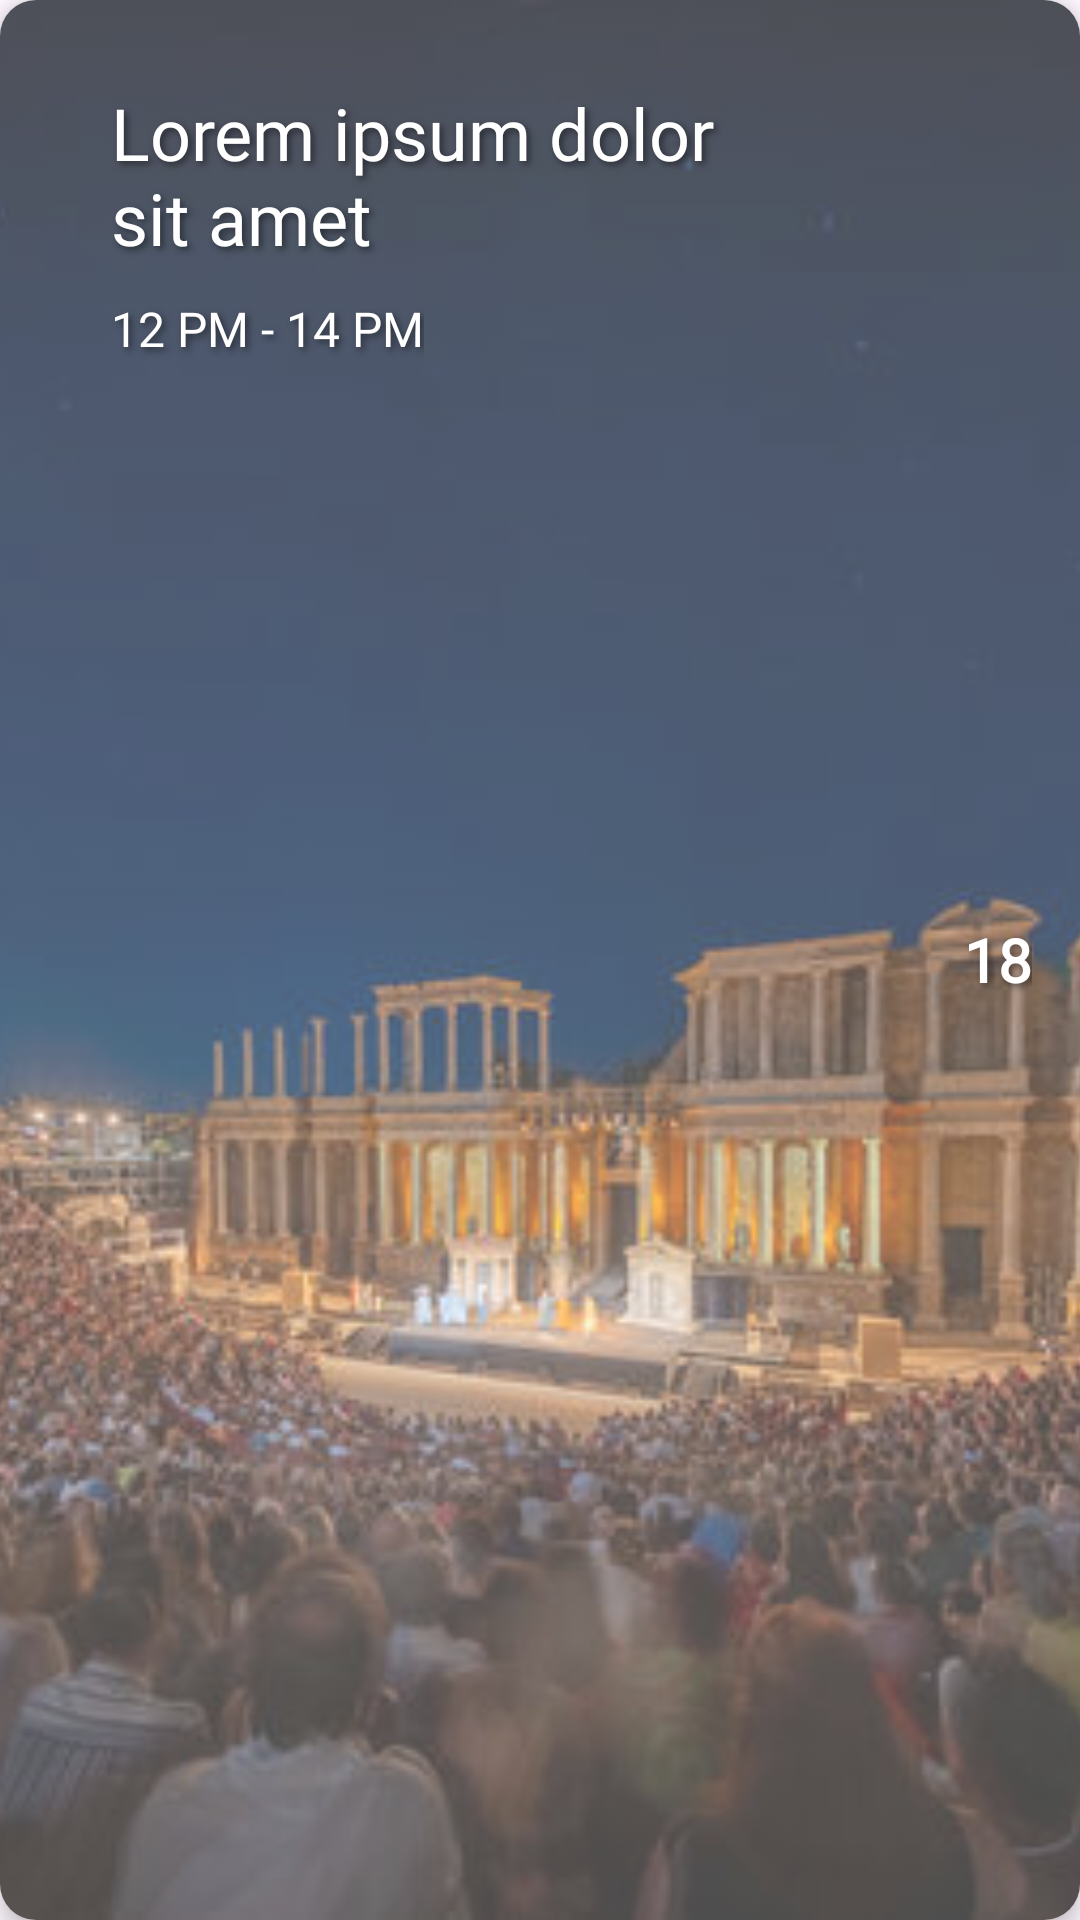

Produce the Android XML layout that renders to this screen, including the resource entries it uses.
<!-- AndroidManifest.xml: application theme Theme.VibeMobile -->
<!-- res/layout/ticket_item.xml -->
<?xml version="1.0" encoding="utf-8"?>
<androidx.cardview.widget.CardView
    android:id="@+id/ticket_item"
    xmlns:android="http://schemas.android.com/apk/res/android"
    xmlns:app="http://schemas.android.com/apk/res-auto"
    android:layout_width="match_parent"
    android:layout_height="137dp"
    app:cardCornerRadius="12dp"
    app:cardElevation="4dp"
    android:layout_margin="22dp">

    <RelativeLayout
        android:layout_width="match_parent"
        android:layout_height="match_parent">

        
        <ImageView
            android:id="@+id/ticket_image"
            android:layout_width="match_parent"
            android:layout_height="match_parent"
            android:scaleType="centerCrop"
            android:alpha="0.7"
            android:src="@drawable/evento_image"/>

        
        <TextView
            android:id="@+id/ticket_title"
            android:layout_width="220dp"
            android:layout_height="wrap_content"
            android:text="Lorem ipsum dolor sit amet"
            android:textColor="@android:color/white"
            android:shadowColor="#80000000"
            android:shadowDx="3"
            android:shadowDy="3"
            android:shadowRadius="6"
            android:textSize="24sp"
            android:fontFamily="@font/gabarito_regular"
            android:layout_marginStart="37dp"
            android:layout_marginTop="28dp"/>

        
        <TextView
            android:id="@+id/ticket_time"
            android:layout_width="wrap_content"
            android:layout_height="wrap_content"
            android:text="12 PM - 14 PM"
            android:textColor="@android:color/white"
            android:shadowColor="#80000000"
            android:shadowDx="3"
            android:shadowDy="3"
            android:shadowRadius="6"
            android:textSize="16sp"
            android:fontFamily="@font/gabarito_regular"
            android:layout_below="@id/ticket_title"
            android:layout_marginStart="37dp"
            android:layout_marginTop="10dp"/>

        
        <LinearLayout
            android:layout_width="wrap_content"
            android:layout_height="wrap_content"
            android:layout_alignParentEnd="true"
            android:layout_marginEnd="16dp"
            android:layout_centerVertical="true"
            android:orientation="vertical">

            <TextView
                android:id="@+id/ticket_day"
                android:layout_width="wrap_content"
                android:layout_height="wrap_content"
                android:text="18"
                android:fontFamily="@font/lato_bold"
                android:textColor="@android:color/white"
                android:shadowColor="#80000000"
                android:shadowDx="3"
                android:shadowDy="3"
                android:shadowRadius="6"
                android:textSize="20sp"
                android:textStyle="bold"
                android:gravity="center"/>
        </LinearLayout>
    </RelativeLayout>
</androidx.cardview.widget.CardView>
<!-- resources referenced by this layout -->
<resources>
  <!-- drawable evento_image: jpg bitmap (drawable, 56918 bytes) -->
  <style name="Theme.VibeMobile" parent="Base.Theme.VibeMobile" />
  <style name="Base.Theme.VibeMobile" parent="Theme.Material3.DayNight.NoActionBar">
          
          
      </style>
</resources>
